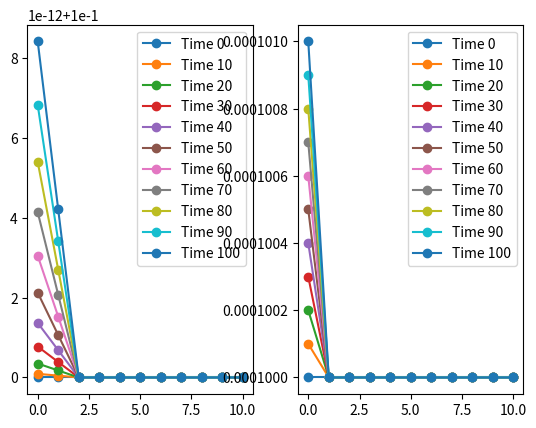

Here is the Python script that generated this plot:
#!/usr/bin/env python3
"""
2physics.py

Solves a set of coupled diffusion equations of the form
du(x,t)/dt - dk(x,t,ui)du(x,t)/dx^2 + S(x,t,ui)*u(x,t) = Q(x,t)
"""
import numpy as np
from numpy import vectorize
from numpy.linalg import norm
import scipy as sp
import scipy.sparse as spar
from scipy.sparse.linalg import spsolve
import scipy.optimize as opt
from scipy.integrate import dblquad
import sympy
import matplotlib.pyplot as plt
from copy import deepcopy

np.set_printoptions(linewidth=200)

class boundary_condition:
		def __init__(self, BC):
			self.ltype = BC[0]
			self.left  = BC[1] if callable(BC[1]) else lambda t: BC[1]
			self.rtype = BC[2]
			self.right = BC[3] if callable(BC[3]) else lambda t: BC[3]
def quadmaker(N, p):
	'''
	Return quadrature points, weights, basis functions, and basis derivatives
	for order p
	'''
	[xq, wq] = np.polynomial.legendre.leggauss(p)
	xd = np.linspace(-1,1,p)
	b    = np.zeros((p,p))
	dbdx = np.zeros((p,p))
	gn = np.zeros((N+1,p),dtype='int')
	gn[0,:] = [i for i in range(p)]
	for i in range(1,N+1):
		gn[i,:] = gn[i-1]+1
	for i in range(p):
		NUM = 1
		DEN = 1
		for j in range(p):
			if j != i:
				NUM *= xq - xd[j]
				DEN *= xd[i] - xd[j]
		b[:,i] = NUM/DEN
	for i in range(p):
		SUM = 0
		DEN = 1
		for j in range(p):
			if j != i:
				NUM = 1
				for k in range(p):
					if k!=i and k!=j:
						NUM *= xq - xd[k]
				SUM += NUM
				DEN *= xd[i]-xd[j]
		dbdx[:,i] = SUM/DEN
	#print(xq)
	#print(wq)
	#print(b)
	#print(dbdx)
	#print(gn)
	return xq,wq,b,dbdx,gn
class diffusion_system:
	def __init__(self, N, T, k, Dk, Q, BC, offset, sig=0, order=2):
		self.offset = offset
		self.N   = N
		self.dx  = 1/N
		self.T   = T
		self.dt  = 1/T
		self.x   = np.linspace(0,1,N+1) # X values of nodes (N+1)
		self.k   = vectorize(k  ) if callable(k)   else vectorize(lambda x,t,uph,uth,duphdx: k  )
		self.Dk  = vectorize(Dk ) if callable(Dk)  else vectorize(lambda x,t,uph,uth,duphdx: Dk )
		self.Q   = vectorize(Q  ) if callable(Q)   else vectorize(lambda x,t,uph,uth,duphdx: Q  )
		self.sig = vectorize(sig) if callable(sig) else vectorize(lambda x,t,uph,uth,duphdx: sig)
		self.cond = 0 #Thermal conductivity
		# Quadrature points used for integration
		# Quadrature
		self.qorder = order
		[self.xq, self.wq, self.b, self.dbdx, self.gn] = quadmaker(self.N, self.qorder)
		# Boundary Conditions
		self.BC = boundary_condition(BC)
		# Generate and save the mass matrix
		self.M = self.generate_mass_matrix(N)
	def generate_mass_matrix(self, N):
		"""
		Mass matrix with a flux = u and at time = t
		"""
		h = 1/(N)
		# Create the mass matrix
		d_main = 4/3 * np.ones(N+1) # Diagonal Entries
		d_off = 1/3 * np.ones(N+1) # Off diagonals
		M = spar.spdiags([d_off, d_main, d_off], [-1,0,1], N+1, N+1, format='csr')
		M /= 2
		M[0,1] *= 2
		M[-1,-2] *= 2
		return M*h/2
	def stiffness(self, t, uph, uth):
		"""
		Generate the stiffness matrix -∇k(t,uph,uth)∇ + Σ(t,uph,uth)
		"""
		A = spar.csr_matrix((self.N+1,self.N+1))
		for i in range(self.qorder):
			f[i] = sum(self.wq*self.b[:,i])
		for k in range(self.N):
			x0 = self.x[k]
			x1 = self.x[k+1]
			jacob = (x1-x0)/2
			# Quadrature points mapped to the element
			x = (x1+x0)/2 + self.xq*jacob
			# u at quadrature points
			uphq = np.dot(self.b, uph[k:k+self.qorder])
			uthq = np.dot(self.b, uth[k:k+self.qorder])

			kq =   self.k(x,t,uphq,uthq)/jacob # k at quadrature points
			Sq = self.sig(x,t,uphq,uthq)*jacob # Σ at quadrature points
			Alet = np.empty((self.qorder,self.qorder))
			for i in range(self.qorder):
				for j in range(self.qorder):
					Alet[i,j] = sum(self.wq*self.dbdx[:,i]*kq*self.dbdx[:,j])\
					          + sum(self.wq*Sq*self.b[:,i]*self.b[:,j])
			A[k:k+self.qorder, k:k+self.qorder] += Alet
		return A
	def residual(self, u_cur, u_prev, t_cur, dt, verbose=False):
		dx = 1/self.N
		#M(new-old)/dt - (Anew + Aold)/2 - (Qnew + Qold)/2
		t0 = t_cur - dt
		t1 = t_cur
		u0ph = u_prev[:self.N+1]
		u1ph =  u_cur[:self.N+1]
		u0th = u_prev[self.N+1:]
		u1th =  u_cur[self.N+1:]
		if self.offset==0:
			this0 = u0ph
			this1 = u1ph
			othr0 = u0th
			othr1 = u1th
		else:
			othr0 = u0ph
			othr1 = u1ph
			this0 = u0th
			this1 = u1th
		#M(Δu)/dt
		Mudt = self.M.dot(this1-this0)/dt
		F = np.zeros(self.N+1)
		dup0dx = 0
		dup1dx = 0
		#k0s =   self.k(self.x,t0,u0ph,u0th,dup0dx)
		#k1s =   self.k(self.x,t1,u1ph,u1th,dup1dx)
		S0s = self.sig(self.x,t0,u0ph,u0th,dup0dx)
		S1s = self.sig(self.x,t1,u1ph,u1th,dup1dx)
		Q0s =   self.Q(self.x,t0,u0ph,u0th,dup0dx)
		Q1s =   self.Q(self.x,t1,u1ph,u1th,dup1dx)
		for i in range(self.N):
			x0 = self.x[i]
			x1 = self.x[i+1]
			x01 = self.x[i:i+self.qorder]
			jacob = (x1-x0)/2
			# Quadrature points mapped to the element
			xq = (x1+x0)/2 + self.xq*jacob
			# u values at quadrature points
			u0q = np.dot(self.b, this0[self.gn[i]])
			u1q = np.dot(self.b, this1[i:i+self.qorder])
			uq  = (u0q + u1q)/2
			ph0q = np.dot(self.b, u0ph[i:i+self.qorder])
			ph1q = np.dot(self.b, u1ph[i:i+self.qorder])
			th0q = np.dot(self.b, u0th[i:i+self.qorder])
			th1q = np.dot(self.b, u1th[i:i+self.qorder])
			# du/dx values at quadrature points
			du0dxq = np.dot(self.dbdx, this0[i:i+self.qorder])
			du1dxq = np.dot(self.dbdx, this1[i:i+self.qorder])
			dudxq = (du0dxq + du1dxq)/2
			dph0dxq = np.dot(self.dbdx, u0ph[i:i+self.qorder])
			dph1dxq = np.dot(self.dbdx, u1ph[i:i+self.qorder])
			# k(x,u) values at quadrature points
			#k0q  =  np.dot(self.b, k0s[i:i+self.qorder]*du0dxq)
			#k1q  =  np.dot(self.b, k1s[i:i+self.qorder]*du1dxq)
			#kq   = (k0q**-1 + k1q**-1)**-1/2
			# Sigma(x,u) values at quadrature points
			Su0q = np.dot(self.b, self.sig(xq,t0,ph0q,th0q,du0dxq)*(th0q**4 - ph0q))
			Su1q = np.dot(self.b, self.sig(xq,t1,ph1q,th1q,du1dxq)*(th1q**4 - ph1q))
			Suq  = (Su0q+Su1q)/2
			# q(x) at the quadrature points
			Q0q = np.dot(self.b, self.Q(xq,t0,ph0q,th0q,du0dxq))
			Q1q = np.dot(self.b, self.Q(xq,t1,ph1q,th1q,du1dxq))
			Qq  = (Q0q + Q1q)/2
			# M(Δu)/dt at the quadrature points
			Mudtq = np.dot(self.b, Mudt[i:i+self.qorder])
			local = np.zeros(self.qorder)
			# The Paper's
			if self.offset == 0:
				kq = (3*((th0q+th1q)/2)**-3 + (dph1dxq+dph0dxq)/(ph1q+ph0q))**-1#
			if self.offset == 1:
				kq = ((th0q+th1q)/2)**2.5
			for j in range(self.qorder):
				local[j]	= sum(self.wq * Mudtq * self.b[:,j])               \
							- sum(self.wq *   Suq * self.b[:,j])         *jacob\
							- sum(self.wq *    Qq * self.b[:,j])         *jacob\
							+ sum(self.wq *    kq * self.dbdx[:,j])/jacob
				if self.offset==0 and verbose:
					print(t_cur, i, '--------------------')
					print(S0s)
					print(S1s)
					print(Suq)
					print("t", sum(self.wq * Mudtq * self.b[:,j])               )
					print("S",-sum(self.wq *   Suq * self.b[:,j])         *jacob)
					print("Q",-sum(self.wq *    Qq * self.b[:,j])         *jacob)
					print("k", sum(self.wq *    kq * self.dbdx[:,j]*dudxq)/jacob)
					print(local[j])
			F[i:i+self.qorder] += local
		# Apply Boundary Conditions
		if self.BC.ltype == 0: # Neumann
			F[0] -= self.BC.left(t1)
		elif self.BC.ltype  == 1: # Robin
			F[0] += 1/4 * this1[0] - (1/6/S1s[0])*self.BC.left(t1)
		elif self.BC.ltype  == 2: # Dirichlet
			F[0] = this1[0] - self.BC.left(t1)
		if self.BC.rtype == 0: # Neumann
			F[-1] -= self.BC.right(t1)
		elif self.BC.rtype == 1: # Robin
			F[-1] += 1/4 * this1[-1] + (1/6/S1s[-1])*self.BC.right(t1)
		elif self.BC.rtype == 2: # Dirichlet
			F[-1] = this1[-1] - self.BC.right(t1)
		return F
	def res2(self, u, t, verbose=False):
		dx = 1/self.N
		limiter = 1
		m = 1
		z = 1
		F = np.zeros(self.N+1)
		for i in range(self.N):
			gnE = np.array([i,i+1])
			gnT = gnE + self.N+1
			x0 = self.x[i]
			x1 = self.x[i+1]
			jacob = (x1-x0)/2
			
			local_E    = np.dot(self.b, u[gnE])
			local_T    = np.dot(self.b, u[gnT])
			local_dEdx = np.dot(self.dbdx, u[gnE])
			local_dTdx = np.dot(self.dbdx, u[gnT])
			k_T = self.cond * local_T**2.5
			SigA = z / local_T**3
			E = sum(self.wq * local_E)/2
			gradE = np.absolute(local_dEdx)/jacob
			k_E = 1/((3*SigA)**m + (limiter*gradE/E)**m)**(1/m)
			local_F = np.zeros(self.qorder)
			aux1 = self.wq*(local_T**4-local_E)*SigA
			aux2 = self.wq*(local_dTdx)*k_T
			aux3 = self.wq*(local_dEdx)*k_E
			for j in range(self.qorder):
				if self.offset == 0:
					local_F[j]  = -sum(aux1*self.b[:,j]   )*jacob
					local_F[j] +=  sum(aux3*self.dbdx[:,j])/jacob
				elif self.offset == 1:
					local_F[j]  =  sum(aux1*self.b[:,j]   )*jacob
					local_F[j] +=  sum(aux2*self.dbdx[:,j])/jacob
			F[i:i+self.qorder] += local_F
		# Apply BCs
		if   self.BC.ltype == 0:
			F[0]  -= self.BC.left(t)
		elif self.BC.ltype == 1:
			F[0]  += 1/2*u[self.offset*(self.N+1)] - 2*self.BC.left(t)
		elif self.BC.ltype == 2:
			F[0]   = u[self.offset*(self.N+1)] - self.BC.left(t)
		if   self.BC.rtype == 0:
			F[-1] -= self.BC.right(t)
		elif self.BC.rtype == 1:
			F[-1] += 1/2*u[self.N+self.offset*(self.N+1)] - 2*self.BC.right(t)
		elif self.BC.rtype == 2:
			F[-1]  = u[self.N+self.offset*(self.N+1)] - self.BC.right(t)
		return self.M.dot(F)
	def solve_adjoint(self, uph, uth, response):
		"""
		Takes the forward solutions uph, uth and the response function R(x,t)
		"""
		raise NotImplementedError("The Adjoint is not implemented")
		R = vectorize(response) # For easy mass solving.
		us = np.empty((self.T+1,(self.N+1)*2)) # Adjoint solution [t,x]

		# Solve tcur = T-1 .. 0
		for tcur in range(T,-1,-1):
			'''
			Right hand side special cases
			'''
			if tcur == T:
				RHS = R(self.x, tcur/self.T)
			elif tcur == T-1:
				RHS = R(self.x, tcur/self.T) - 1/2 * (self.M - self.stiffness(tcur/self.T, uph[tcur,:], uth[tcur,:]).dot(u[tcur+1]))
			elif tcur == 0:
				RHS = R(self.x, tcur/self.T) -   2 * (self.M - self.stiffness(tcur/self.T, uph[tcur,:], uth[tcur,:]).dot(u[tcur+1]))
			else:
				RHS = R(self.x, tcur/self.T) -       (self.M - self.stiffness(tcur/self.T, uph[tcur,:], uth[tcur,:]).dot(u[tcur+1]))
			'''
			Left hand side special cases
			'''
			if tcur == T:
				LHS = self.M + self.stiffness(1, uph[-1,:], uth[-1,:])
			elif tcur == 0:
				LHS = spar.eye((self.N+1))
			else:
				LHS = self.M + self.stiffness(1, uph[-1,:], uth[-1,:])
			'''
			Apply boundary conditions
			'''
			
			'''
			Solve
			'''
			us[tcur,:] = spsolve(LHS,RHS)
		return us
class FEM_SYS:
	def __init__(self, N, T, photon_system, thermal_system):
		# Discretation
		self.N = N # Number of spatial steps
		self.T = T # Number of temporal steps
		self.dt = 1/T # Time step width
		self.x = np.linspace(0,1,N+1) # X values of nodes (N+1)
		
		# Diffusion systems, creates a constant zero system if it is None
		self.ph =  photon_system if  photon_system is not None \
			else diffusion_system(N, T, 1, 0, 0, (2,lambda t: 1,2,lambda t: 1), 0)
		self.th = thermal_system if thermal_system is not None \
			else diffusion_system(N, T, 1, 0, 0, (2,lambda t: 1,2,lambda t: 1), 0)
		self.M = spar.csr_matrix((2*(self.N+1),2*(self.N+1)))
		self.M[:N+1,:N+1] = self.ph.M
		self.M[N+1:,N+1:] = self.th.M
	def forward_solve(self, u0, lastT=False):
		if lastT:
			u = np.copy(u0)
			for t in range(1, self.T+1):
				u = self.solve(u,u,t/self.T)
			return u
		u_for = np.empty((self.T+1,(self.N+1)*2))
		u_for[0,:] = u0
		for t in range(1, 2):#self.T+1):
			u_for[t,:] = self.solve(u_for[t-1,:],u_for[t-1,:],t/self.T)
		return u_for
	def res2(self, u,t):
		N = self.N
		F = np.zeros(2*(N+1))
		F[:N+1] = self.ph.res2(u,t)
		F[N+1:] = self.th.res2(u,t)
		return F
	def CrankNicholson(self,u0,dt):
		u_for = np.empty((self.T+1,(self.N+1)*2))
		u_for[0,:] = u0
		for tstep in range(1, self.T+1):
			t = tstep*dt
			u_for[tstep,:] = self.CrankNicholsonStep(u_for[tstep-1,:], t-dt, dt)
		return u_for
	def CrankNicholsonStep(self, u0, t0, dt):
		g = 0.5
		t1 = t0+dt
		G = lambda u_try: self.M.dot(u_try-u0)+g*dt*(self.res2(u_try,t1))
		tol = max(1E-15, 1E-10*norm(G(u0)))
		u_ans = opt.leastsq(func = G, x0 = u0, ftol=tol)
		#print(G(u_ans[0]))
		print('t =',t1,'completed',norm(G(u0)),norm(G(u_ans[0])))
		return u_ans[0]
	def newton_residual(self, u_cur, u_old, t, verbose=False):
		"""
		Calculate the residual
		Takes:
		u_cur, current guess
		u_old, solution of previous time step
		t, current time
		Returns
		F the residual vector
		"""
		if u_old is None:
			u_old = np.copy(u_cur)
		F = np.zeros((self.N+1)*2)
		F[0:self.N+1] = self.ph.residual(u_cur, u_old, t, self.dt, verbose)
		F[self.N+1: ] = self.th.residual(u_cur, u_old, t, self.dt, verbose)
		return F
	def solve(self, u_guess, u_old, t):
		"""
		Use newton's method to solve using the initial guess u0
		"""
		if u_guess is None:
			u_guess = np.copy(u_old)
		ans = opt.leastsq(
				func = self.newton_residual,
				x0 = u_guess,
				args = (u_old,t),
				ftol=1E-15
				)
		print(self.newton_residual(ans[0],u_old,t))
		return ans[0]

def manufacture_solution(N, T, uph_str, uth_str, k_str, s_str, is_ph):
	"""
	Constructs a diffusion_system using sympy to create the source term
	Takes k, Σ, and the solution as strings
	"""
	from sympy.parsing.sympy_parser import parse_expr
	from sympy import diff
	# Declare Sympy symbols
	t, x, up, ut, dpdx = sympy.symbols('t x uph uth dpdx')
	uph = parse_expr(uph_str)
	uth = parse_expr(uth_str)
	u = uph if is_ph else uth
	uv = up if is_ph else ut
	# Create Sympy expressions
	# Create  k(x,t,uph,uth) function
	k = parse_expr(k_str)
	# Create Dk(x,t,uph,uth) function
	Dk = diff(k, uv)
	# Create  Σ(x,t,uph,uth) function
	Sig = parse_expr(s_str)
	# Create  Q(x,t,uph,uth) function
	ksub =   k.subs(up,uph).subs(ut,uth)
	Ssub = Sig.subs(up,uph).subs(ut,uth)
	Q = diff(u,t) - diff(ksub*diff(u,x),x) - Ssub*(uth**4 - uph)
	print("Q",Q)
	print("k",diff(ksub*diff(u,x),x))
	print("S",Ssub*(uth**4 - uph))
	print("u",diff(u,t),u)
	# Create BC by solving u for x=0,1
	ufun = sympy.lambdify((x,t),u,"numpy")
	bc_left  = lambda t: ufun(0,t)
	bc_right = lambda t: ufun(1,t)
	
	# Lambdify for construction of diffusion_system
	kfun     = sympy.lambdify((x,t,up,ut,dpdx),k,"numpy")
	Dkfun    = sympy.lambdify((x,t,up,ut,dpdx),Dk,"numpy")
	Qfun     = sympy.lambdify((x,t,up,ut,dpdx),Q,"numpy")
	sigfun   = sympy.lambdify((x,t,up,ut,dpdx),Sig,"numpy")
	BC       = (2,bc_left,2,bc_right)
	
	# Create diffusion system
	offset = 0 if is_ph else 1
	d_sys = diffusion_system(N, T, kfun, Dkfun, Qfun, BC, offset, sigfun)

	u0 = np.array([ufun(x,0) for x in np.linspace(0,1,N+1)])
	return d_sys, u0, ufun
def CN_integrate(u,response,N=None,T=None,order=2):
	'''
	Integrates u[t,x] against the response R(x,t), assuming crank-nicolson in time
	'''
	if T == None:
		T = len(u[:,0])
	if N == None:
		N = len(u[0,:]) # Guesses spatial size using the first timestep
	R = vectorize(response)
	dt = 1/T
	dx = 1/N
	[xq, wq] = np.polynomial.legendre.leggauss(order)
	b = np.array([(1-xq)/2, (1+xq)/2])
	QoI = 0
	for t in range(T+1):
		# Temporal Integral
		QoI_part = 0
		for i in range(N):
			# Spatial Integral
			x0 = i/N
			x1 = x0 + dx
			jacob = dx/2
			xs = (x0+x1)/2 + xq*jacob
			QoI_part += jacob * dt * sum(R(xs,t/T)*wq*np.dot(b,u[t,i:i+order]))
		if t == 0 or t==T:
			QoI_part *= 0.5 # Adjustment for Crank Nicolson
		QoI += QoI_part
	return QoI
def L2Err(uh, ue_fun, response, N=None,T=None,order=2):
	if T == None:
		T = len(uh)-1
	if N == None:
		N = len(uh[0,:])-1 # Guesses spatial size using the first timestep
	ue = np.array([[ue_fun(x/N,t/T) for x in range(N+1)] for t in range(T+1)])
	R = vectorize(response)
	dt = 1/T
	dx = 1/N
	[xq, wq] = np.polynomial.legendre.leggauss(order)
	b = np.array([(1-xq)/2, (1+xq)/2])
	L2 = 0
	for t in range(T+1):
		# Temporal Integral
		# Adjustment for Crank Nicolson
		if t == 0 or t == T:
			mod = 0.5
		else:
			mod = 1
		for i in range(N):
			# Spatial Integral
			x0 = i/N
			x1 = x0 + dx
			jacob = dx/2
			xs = (x0+x1)/2 + xq*jacob
			I_h = jacob * dt * dx * sum(wq*R(xs,t/T)*np.dot(b,uh[t,i:i+order]))
			I_e = jacob * dt * dx * sum(wq*R(xs,t/T)*np.dot(b,ue[t,i:i+order]))
			L2 += (mod*I_h - mod*I_e)**2
	return L2
def Richardson(Series, Steps, p, known, disp=True):
	L = len(Series)
	R = np.zeros((L,L))
	R[:,0] = Series
	for r in range(1,L):
		for i in range(r,L):
			t = Steps[i-1]/Steps[i]
			k = p+r-1
			R[i,r] = (t**k*R[i,r-1] - R[i-1,r-1])/(t**k-1)
	if disp:
		print(R)
		print(abs(known-R))
		print(known)
	return(R[-1,-1])
def make_sys(N, T, PH, TH):
	ph, uph0, uphfun = manufacture_solution(N, T, PH[0], TH[0], PH[1], PH[2], True)
	th, uth0, uthfun = manufacture_solution(N, T, PH[0], TH[0], TH[1], TH[2], False) 
	u = FEM_SYS(N, T, ph, th)
	u0 = np.concatenate((uph0,uth0))
	u1 = np.concatenate(([uphfun(x,1) for x in u.ph.x], [uthfun(x,1) for x in u.th.x]))
	return u,u0,u1, uphfun, uthfun
def test_problem(ID, N, T, R_ph, R_th, PH, TH):
	u,u0,u1,uphfun,uthfun = make_sys(N, T, PH, TH)
	solp = dblquad(uphfun,0,1,lambda x: 0,lambda x: 1)[0]
	solt = dblquad(uthfun,0,1,lambda x: 0,lambda x: 1)[0]
	res = u.forward_solve(u0)
	qoifph = CN_integrate(res[:,:N+1], R_ph, N, T)
	qoifth = CN_integrate(res[:,N+1:], R_th, N, T)
	errph = L2Err(res[:,:N+1], uphfun, R_ph)
	errth = L2Err(res[:,N+1:], uthfun, R_th)
	absErrph = abs(solp - qoifph)
	absErrth = abs(solt - qoifth)
	print("%16s | %8E %8E %8E %8E | %8E %8E %8E %8E"%(ID, solp, qoifph, errph, absErrph, solt, qoifth, errth, absErrth))
	print(res)
	print(u.newton_residual(u1,u0,1,verbose=True))
	return u, res, qoifph, errph, qoifth, errth
def Tests():
	print("%16s | %12s %12s %12s %12s | %12s %12s %12s %12s"%("Problem","QOI(PH)","","L2(PH)","AbsErr(PH)","QOI(TH)","","L2(TH)","AbsErr(TH)"))
	print("-"*(124))
	R_ph = lambda x,t: 1
	R_th = lambda x,t: 1
	# Constants used: z=12
	# k = 0
	kph = "1/3/(12/uth)**3"
	sph = "(12/uth)**3"
	kth = "0"
	sth = "-(12/uth)**3"
	# Constant
	uph = "1"
	uth = "1"
	T = 2
	N = 2
	test_problem("Constant", N, T, R_ph, R_th, (uph, kph, sph), (uth, kth, sth))
	# Linear in Time
	uph = "t+1"
	uth = "t+1"
	T = 2
	N = 2
	test_problem("Linear t+1", N, T, R_ph, R_th, (uph, kph, sph), (uth, kth, sth))
	# Linear in Space
	uph = "x+1"
	uth = "x+1"
	T = 2
	N = 2
	test_problem("Linear x+1", N, T, R_ph, R_th, (uph, kph, sph), (uth, kth, sth))
	# Linear in both
	uph = "x+t+1"
	uth = "x+t+1"
	T = 2
	N = 2
	test_problem("Linear t+x+1", N, T, R_ph, R_th, (uph, kph, sph), (uth, kth, sth))
	# Quadratic in both
	uph = "t**2+1"
	uth = "x**2+1"
	T = 2
	N = 2
	test_problem("Quadradic t&x+1", N, T, R_ph, R_th, (uph, kph, sph), (uth, kth, sth))
	# Cubic in both
	uph = "t**3+1"
	uth = "x**3+1"
	T = 10
	N = 10
	test_problem("Cubic t&x+1", N, T, R_ph, R_th, (uph, kph, sph), (uth, kth, sth))
	# Sines Cosine
	uph = "x*sin(t)+1"
	uth = "x*cos(t)+1"
	T = 10
	N = 3
	test_problem("x*trig(t)+1", N, T, R_ph, R_th, (uph, kph, sph), (uth, kth, sth))
def WaveProblem():
	T = 100
	N = 10
	k = 0  # Constant the defines the material, conductivity
	z = 1  # Constant the defines the material, atomic mass number
	SIGPH = lambda x,t,uph,uth,duphdx: (1/uth)**3
	SIGTH = lambda x,t,uph,uth,duphdx: -SIGPH(x,t,uph,uth,duphdx)
	K_TH  = lambda x,t,uph,uth,duphdx: k * uth**(5/2)
	K_PH  = lambda x,t,uph,uth,duphdx: 1/(3*SIGPH(x,t,uph,uth,duphdx))# + 1/uph*abs(duphdx))
	BC_PH = (1,1,1,0)
	BC_TH = (0,0,0,0)
	
	UP = diffusion_system(N, T, K_PH, 0, 0, BC_PH, 0, SIGPH)
	UT = diffusion_system(N, T, K_TH, 0, 0, BC_TH, 1, SIGTH)
	U  = FEM_SYS(N, T, UP, UT)
	
	U0 = 1E-4 * np.ones(2*(N+1))
	U0[N+1:] = U0[N+1:]**0.25
	U_FOR = U.CrankNicholson(U0,1E-8)
	fig = plt.figure()
	ax = fig.add_subplot(121)
	for t in range(0,T+1,10):
		ax.plot(U_FOR[t,N+1:], 'o-', label='Time '+str(t))
	hand, labels = ax.get_legend_handles_labels()
	ax.legend(hand, labels)
	ax = fig.add_subplot(122)
	for t in range(0,T+1,10):
		ax.plot(U_FOR[t,:N+1], 'o-', label='Time '+str(t))
	hand, labels = ax.get_legend_handles_labels()
	ax.legend(hand, labels)
	plt.show()

#Tests()

## Linear in Space
#R_ph = lambda x,t: 1
#R_th = lambda x,t: 1
## Constants used: z=12
## k = 0
#kph = "1/3/(12/uth)**3"
#sph = "(12/uth)**3"
#kth = "0"
#sth = "-(12/uth)**3"
#uph = "x+1"
#uth = "x+1"
#T = 1000
#N = 2
#test_problem("Linear x+1", N, T, R_ph, R_th, (uph, kph, sph), (uth, kth, sth))
WaveProblem()
